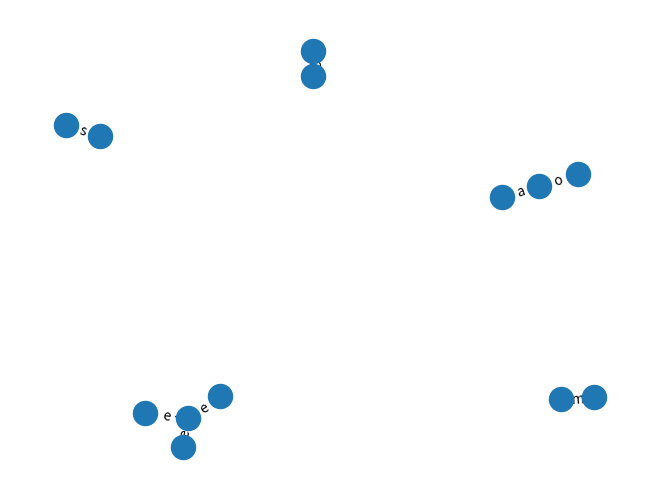

This figure's Python source: (Note: this script raises an exception after producing the figure.)
import matplotlib.pyplot as plt
import networkx as nx

def main():
    sentence = "What is the airspeed of an unladen swallow?"
    dependencies = [("ROOT", (0, 0)), ("cop", (1, 0)), ("nsubj", (2, 0)), ("det", (3, 2)), ("dep", (4, 2)), ("case", (5, 4)), ("det", (6, 4)), ("amod", (7, 4))]
    # visualize_dependencies(sentence, dependencies)
    vis2(dependencies)


def vis2(dependencies):
    # Build the graph using the dependencies
    G = nx.Graph()
    for dependency in dependencies:
        G.add_edge(dependency[0][0], dependency[1][0], label=dependency[0][1])

    # Draw the graph
    pos = nx.spring_layout(G)
    nx.draw(G, pos)

    # Add labels to the edges
    labels = nx.get_edge_attributes(G, 'label')
    nx.draw_networkx_edge_labels(G, pos, edge_labels=labels)

    # Save the image
    plt.savefig('../output/dependencies2.png')

def visualize_dependencies(sentence, dependencies):
    # Create a directed graph
    graph = nx.DiGraph()
    
    # Add nodes and edges to the graph
    for i, word in enumerate(sentence):
        graph.add_node(i, label=word)
    for label, (dependent, head) in dependencies:
        graph.add_edge(head, dependent, label=label)
    
    # Use the spring layout for the graph
    pos = nx.spring_layout(graph)
    
    # Draw the graph and save it to an image
    plt.figure(figsize=(12, 8))
    nx.draw(graph, pos, with_labels=True, arrows=True)
    plt.savefig("../output/dependencies.png")
    """
    ideally
    visualize_dependencies(dependencies, sentence, root_word)

    saves an image so we can easily look at a sentence, then scale it to work for a whole document

    after this we need to make the model, make the dataset, and make the docker image to use
    """
    


if __name__ == '__main__':
    main()
